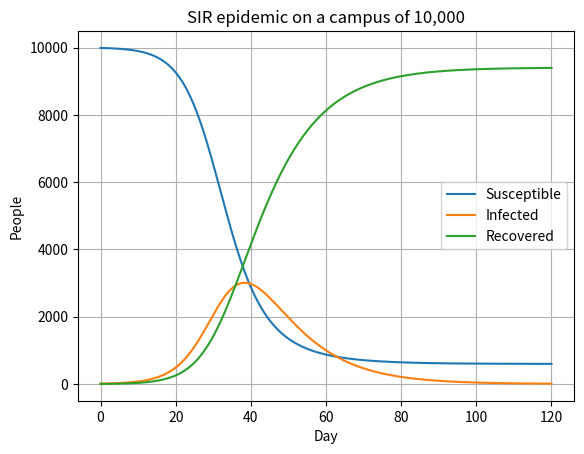

The matplotlib source for this figure:
import numpy as np
from scipy.integrate import solve_ivp
import matplotlib.pyplot as plt

# SIR model of flu spreading through a campus of 10,000 people
N = 10000
beta = 0.30       # infections per infected person per day
gamma = 0.10      # recovery rate (about 10 days to recover)

def sir(t, y):
    S, I, R = y
    return [-beta*S*I/N, beta*S*I/N - gamma*I, gamma*I]

y0 = [N - 10, 10, 0]
t_eval = np.linspace(0, 120, 400)
sol = solve_ivp(sir, (0, 120), y0, t_eval=t_eval, rtol=1e-8, atol=1e-8)

S, I, R = sol.y
peak = np.argmax(I)
print("Solver success:", sol.success)
print(f"Basic reproduction number R0 = {beta/gamma:.1f}")
print(f"Peak infections: {I[peak]:,.0f} people on day {sol.t[peak]:.0f}")
print(f"Total ever infected by day 120: {R[-1] + I[-1]:,.0f} ({(R[-1] + I[-1])/N:.1%})")

plt.plot(sol.t, S, label="Susceptible")
plt.plot(sol.t, I, label="Infected")
plt.plot(sol.t, R, label="Recovered")
plt.xlabel("Day")
plt.ylabel("People")
plt.title("SIR epidemic on a campus of 10,000")
plt.legend()
plt.grid(True)
plt.show()
